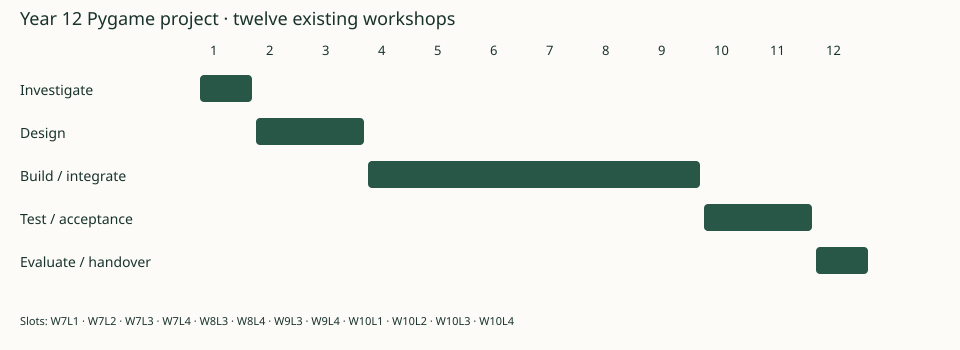

Values plotted in this chart, from the file beside it:
Slot, Week, Lesson, Phase, Milestone, Activity, Evidence check, Requirements, Planned date, Actual date, Next action
1, 7, 1, Investigate, Investigate the shared two-map Pygame br…, Compare two themes, select one and ident…, Explain the two-map requirement and why …, FR1–FR10; NFR1–NFR7, , , 
2, 7, 2, Design, Design actors, maps, dictionaries and ga…, Design Actor/Player/Hazard responsibilit…, Show state/class/data sketches with the …, FR1–FR10; NFR1; NFR4, , , 
3, 7, 3, Design, Desk-check search, sort and map-transiti…, Write pseudocode for active-item linear …, Design checkpoint: justify algorithms an…, FR4; FR5; FR7–FR10, , , 
4, 7, 4, Build, Build actor interfaces and load the supp…, Implement the small actor hierarchy and …, Show independent map/object state and a …, FR7; FR8; FR10, , , 
5, 8, 3, Build, Implement movement, walls and overridden…, Implement shared movement/bounds and app…, Test a wall/boundary move and demonstrat…, FR2; FR7; FR8, , , 
6, 8, 4, Build, Implement collection, hazards and active…, Build once-only collection, lives, respa…, Checkpoint: test repeated collection, pr…, FR3–FR5; FR8, , , 
7, 9, 3, Build, Integrate dictionary lookup and history-…, Use the item-ID metadata dictionary and …, Test missing IDs, duplicate scores, empt…, FR9; FR10; NFR4, , , 
8, 9, 4, Build, Integrate map progression and persistent…, Connect map 1 completion to map 2, carry…, Build checkpoint: demonstrate transition…, FR5; FR7; FR10, , , 
9, 10, 1, Build, Integrate instructions, HUD, pause and r…, Finish title/play/pause/result controls,…, Demonstrate pause across a long wall-clo…, FR1–FR10; NFR1; NFR5; NFR6, , , 
10, 10, 2, Test, Run common acceptance cases and regressi…, Run unit/integration and shared acceptan…, Show map validation, OOP/search/sort, tr…, All FR/NFR IDs, , , 
11, 10, 3, Acceptance, Run the player and named-machine quality…, Use a peer instruction-only trial and th…, Justify the outcome with observed eviden…, NFR1–NFR7; affected FR IDs, , , 
12, 10, 4, Evaluate, Demonstrate, restore and evaluate the tw…, Explain the actor hierarchy, independent…, Evaluate every common FR/NFR ID under th…, All FR/NFR IDs, , , 
